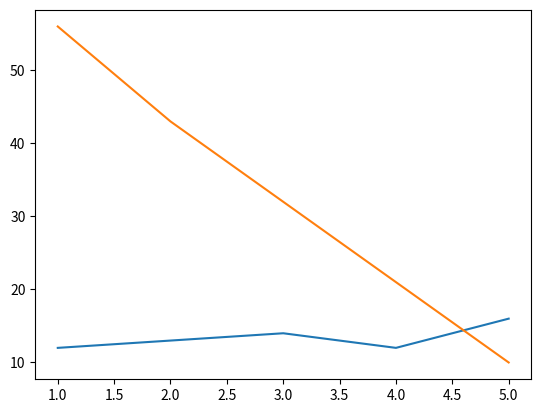

The matplotlib source for this figure:
import matplotlib.pyplot as plt

train_epoch = [1,2,3,4,5]
test_epoch = [1,2,3,4,5]

train_acc = [12,13,14,12,16]
test_acc = [56,43,32,21,10]

train_losses = []
test_losses = []

plt.plot(train_epoch, train_acc)
plt.plot(train_epoch,test_acc)
plt.show()